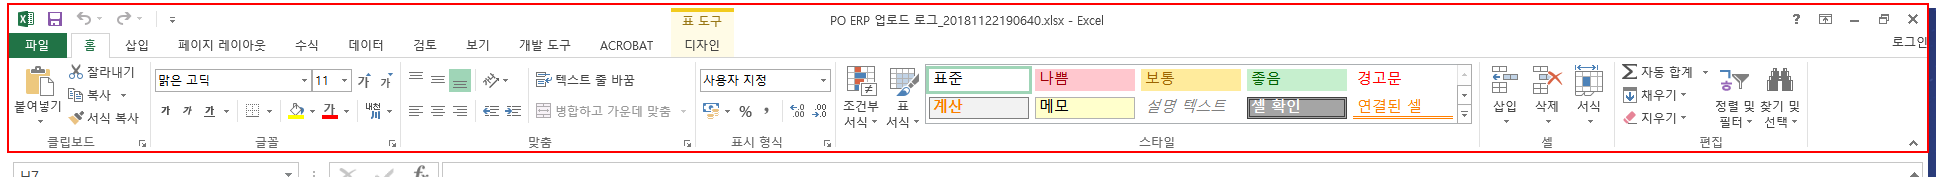
Task: Simple Process Project
Workflow: CreateLogFile

Step 1: Activate 'NetUIHWND' on the element in window 'PO ERP 업로드 로그_*.xlsx - Excel' (excel.exe)

Step 2: click on the push button '이전 위치' in window 'XML 내보내기' (excel.exe) (no picture)

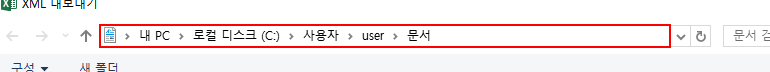
Step 3: type "C:\Users\user\Desktop\영업5부[k(enter)]" in window 'XML 내보내기' (excel.exe)

Step 4: type "["AEO_RPA_"+rpaDtae.ToString+".xml[k(enter)]"]" in window 'XML 내보내기' (excel.exe) (no picture)

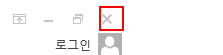
Step 5: click on the push button '닫기' (excel.exe)
